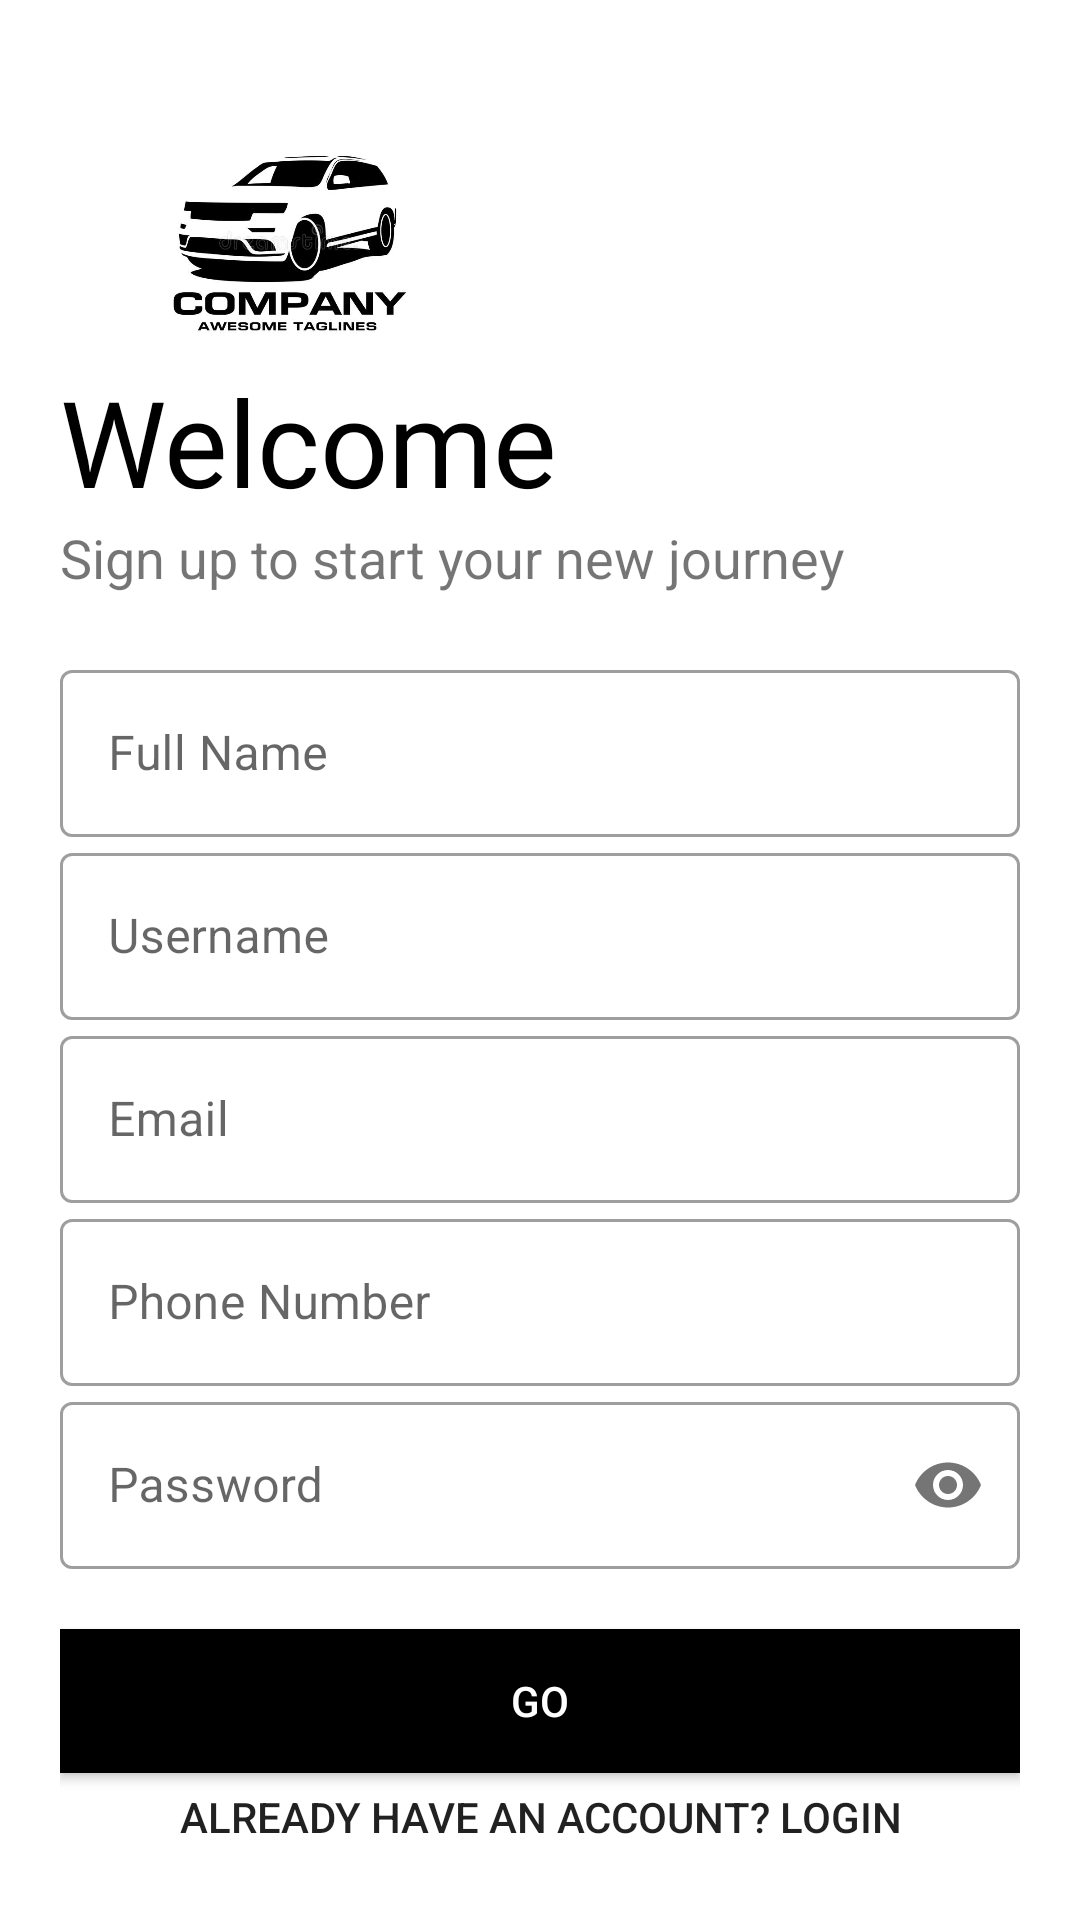

Here is an Android app screen rendered from its layout file. Give the layout XML and the strings, colors and styles it references.
<!-- AndroidManifest.xml: application theme Theme.Rentacar -->
<!-- res/layout/activity_sign_up.xml -->
<?xml version="1.0" encoding="utf-8"?>
<LinearLayout xmlns:android="http://schemas.android.com/apk/res/android"
    xmlns:app="http://schemas.android.com/apk/res-auto"
    xmlns:tools="http://schemas.android.com/tools"
    android:layout_width="match_parent"
    android:layout_height="match_parent"
    android:orientation="vertical"
    android:background="#fff"
    tools:context=".SignUp"
    android:padding="20dp">

    <ImageView
        android:layout_width="150dp"
        android:layout_height="120dp"
        android:src="@drawable/splashlogo"
        android:transitionName="logo_image"/>

    <TextView
        android:layout_width="wrap_content"
        android:layout_height="wrap_content"
        android:text="Welcome"
        android:transitionName="logo_text"
        android:textSize="40sp"
        android:textColor="#000"
        android:fontFamily="@font/bungee"
        android:layout_marginTop="-20dp"/>

    <TextView
        android:layout_width="wrap_content"
        android:layout_height="wrap_content"
        android:text="Sign up to start your new journey"
        android:transitionName="logo_desc"
        android:textSize="18sp"/>

    <LinearLayout
        android:layout_width="match_parent"
        android:layout_height="wrap_content"
        android:orientation="vertical"
        android:layout_marginTop="20dp"
        android:layout_marginBottom="20dp">

        <com.google.android.material.textfield.TextInputLayout
            android:id="@+id/fullname"
            android:layout_width="match_parent"
            android:layout_height="wrap_content"
            style="@style/Widget.MaterialComponents.TextInputLayout.OutlinedBox"
            android:hint="Full Name"
            android:transitionName="username_tran">

            <com.google.android.material.textfield.TextInputEditText
                android:layout_width="match_parent"
                android:layout_height="wrap_content"
                android:inputType="text"/>


        </com.google.android.material.textfield.TextInputLayout>

        <com.google.android.material.textfield.TextInputLayout
            android:id="@+id/username"
            android:layout_width="match_parent"
            android:layout_height="wrap_content"
            style="@style/Widget.MaterialComponents.TextInputLayout.OutlinedBox"
            android:hint="Username"
            app:counterMaxLength="15">

            <com.google.android.material.textfield.TextInputEditText
                android:layout_width="match_parent"
                android:layout_height="wrap_content"
                android:inputType="text"/>


        </com.google.android.material.textfield.TextInputLayout>

        <com.google.android.material.textfield.TextInputLayout
            android:id="@+id/email"
            android:layout_width="match_parent"
            android:layout_height="wrap_content"
            style="@style/Widget.MaterialComponents.TextInputLayout.OutlinedBox"
            android:hint="Email">

            <com.google.android.material.textfield.TextInputEditText
                android:layout_width="match_parent"
                android:layout_height="wrap_content"
                android:inputType="textEmailAddress"/>


        </com.google.android.material.textfield.TextInputLayout>

        <com.google.android.material.textfield.TextInputLayout
            android:id="@+id/phone_number"
            android:layout_width="match_parent"
            android:layout_height="wrap_content"
            style="@style/Widget.MaterialComponents.TextInputLayout.OutlinedBox"
            android:hint="Phone Number">

            <com.google.android.material.textfield.TextInputEditText
                android:layout_width="match_parent"
                android:layout_height="wrap_content"
                android:inputType="number"/>


        </com.google.android.material.textfield.TextInputLayout>

        <com.google.android.material.textfield.TextInputLayout
            android:id="@+id/password"
            android:layout_width="match_parent"
            android:layout_height="wrap_content"
            style="@style/Widget.MaterialComponents.TextInputLayout.OutlinedBox"
            android:hint="Password"
            app:passwordToggleEnabled="true"
            android:transitionName="pass_tran">

            <com.google.android.material.textfield.TextInputEditText
                android:layout_width="match_parent"
                android:layout_height="wrap_content"
                android:inputType="textPassword"/>


        </com.google.android.material.textfield.TextInputLayout>

    </LinearLayout>

    <androidx.appcompat.widget.AppCompatButton
        android:id="@+id/reg_btn"
        android:layout_width="match_parent"
        android:layout_height="wrap_content"
        android:background="#000"
        android:onClick="registerUser"
        android:text="GO"
        android:textColor="#fff"
        android:transitionName="buttongo_tran" />

    <androidx.appcompat.widget.AppCompatButton
        android:id="@+id/to_login_btn"
        android:layout_width="match_parent"
        android:layout_height="wrap_content"
        android:text="Already have an account? Login"
        android:transitionName="signin_tran"
        android:background="#00000000"/>



</LinearLayout>
<!-- resources referenced by this layout -->
<resources>
  <!-- drawable splashlogo: jpg bitmap (drawable, 28696 bytes) -->
  <style name="Theme.Rentacar" parent="Theme.MaterialComponents.DayNight.NoActionBar">
          
          <item name="colorPrimary">@color/purple_500</item>
          <item name="colorPrimaryVariant">@color/purple_700</item>
          <item name="colorOnPrimary">@color/white</item>
          
          <item name="colorSecondary">@color/teal_200</item>
          <item name="colorSecondaryVariant">@color/teal_700</item>
          <item name="colorOnSecondary">@color/black</item>
          
          <item name="android:statusBarColor" tools:targetApi="l">?attr/colorPrimaryVariant</item>
          
  
          <item name="android:windowContentTransitions">true</item>
      </style>
  <color name="purple_500">#FF6200EE</color>
  <color name="purple_700">#FF3700B3</color>
  <color name="white">#FFFFFFFF</color>
  
  
      //indicator color
  <color name="teal_200">#FF03DAC5</color>
  <color name="teal_700">#FF018786</color>
  <color name="black">#FF000000</color>
</resources>
